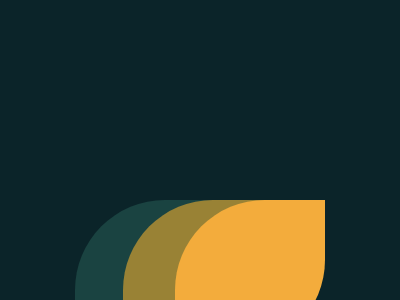

Write a web page that renders exactly this picture using CSS.

<div class="wrap">
    <div class="wrap__item wrap__item--left"></div>
    <div class="wrap__item wrap__item--center"></div>
    <div class="wrap__item wrap__item--right"></div>
</div>

<style>
    body {
        margin: 0;
        background-color: #0B2429;
    }

    .wrap {
        margin: auto;
        margin-top: 200px;
        position: relative;
        max-width: 250px;
        min-height: 150px;
    }

    .wrap__item {
        position: absolute;
        width: 100%;
        max-width: 150px;
        min-height: 150px;
        border-radius: 90px 0
    }

    .wrap__item--left {
        background-color: #1A4341;
    }

    .wrap__item--center {
        right: 21%;
        background-color: #998235;
    }

    .wrap__item--right {
        right: 0;
        background-color: #F3AC3C;
    }
</style>